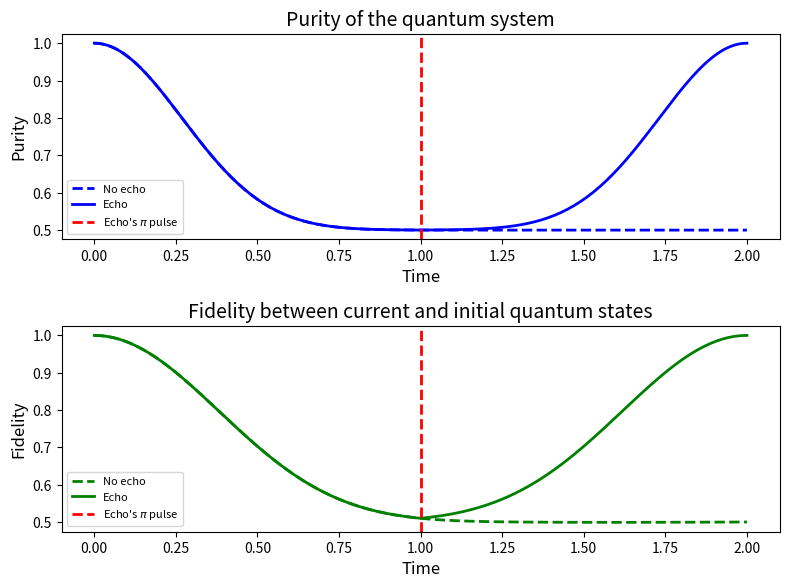

Source code (Python):
import numpy as np
import matplotlib.pyplot as plt
from numpy import random

random.seed(42)

N = 16  # environment qubits
kT = 1.
dt = 0.01
tau = 1.
gamma_bound = 0.5
# Since the Hamiltonian and environment's initial density matrix are diag-like,
# We will keep only the main diagonals for all matrices
Pauli_Z = np.array([1., -1.])

def Z(n):
    I_Nn = np.ones(1 << (N - n))
    return np.kron(np.ones(1 << (n - 1)),
                   np.hstack((I_Nn, -I_Nn)))

# 1. Interaction Hamiltonian & evolution operator initialization
gammas = random.uniform(low=-gamma_bound, high=gamma_bound, size=N)
H = np.einsum('i,ij', gammas, np.array([np.kron(Pauli_Z, Z(n)) for n in range(1, N + 1)]))  # shape: (2^(N+1), )
U = np.exp(-1j * H * dt).reshape(2, -1)   # shape: (2, 2^N)

# 2. System & environment initialization
# |phi><phi|, here |phi> = |+> - system's initial state
system_rho_init = np.full((2, 2), 0.5, dtype=np.complex128)

energies = random.exponential(scale=1.0, size=(1 << N))
env_rho_init = np.exp(-energies / kT)
env_rho_init /= np.sum(env_rho_init) # shape: (2^N, )

total_rho = np.tensordot(system_rho_init, env_rho_init, axes=0)  # shape: (2, 2, 2^N)

# 3. Evolution simulation
time = []
fidelity_no_echo = []
purity_no_echo = []
fidelity_echo = []
purity_echo = []
for t in np.arange(0, tau, dt):
    system_rho = np.sum(total_rho, axis=-1)  # partial trace
    time.append(t)
    fidelity_no_echo.append(np.trace(system_rho @ system_rho_init).real)
    purity_no_echo.append(np.trace(system_rho @ system_rho).real)
    fidelity_echo.append(fidelity_no_echo[-1])
    purity_echo.append(purity_no_echo[-1])

    total_rho = U[:, None, :] * total_rho * U[None, :, :]  # shape: (2, 2, 2^N)

# Apply R_X(π) to the first qubit (system qubit)
# Note: It is easy to show that a π pulse is equivalent to swapping the blocks
# along the main and side diagonals of the density matrix
total_rho_echo = np.copy(total_rho)
total_rho_echo[0,0], total_rho_echo[1,1] = np.copy(total_rho_echo[1,1]), np.copy(total_rho_echo[0,0])
total_rho_echo[0,1], total_rho_echo[1,0] = np.copy(total_rho_echo[1,0]), np.copy(total_rho_echo[0,1])

for t in np.arange(tau, 2 * tau + dt, dt):
    system_rho = np.sum(total_rho, axis=-1)  # partial trace
    system_rho_echo = np.sum(total_rho_echo, axis=-1)
    time.append(t)
    fidelity_no_echo.append(np.trace(system_rho @ system_rho_init).real)
    purity_no_echo.append(np.trace(system_rho @ system_rho).real)
    fidelity_echo.append(np.trace(system_rho_echo @ system_rho_init).real)
    purity_echo.append(np.trace(system_rho_echo @ system_rho_echo).real)

    total_rho = U[:, None, :] * total_rho * U[None, :, :]  # shape: (2, 2, 2^N)
    total_rho_echo = U[:, None, :] * total_rho_echo * U[None, :, :]

# 4. Rendering
fig, axs = plt.subplots(2, 1, figsize=(8, 6), dpi=200)

axs[0].plot(time, purity_no_echo, color='blue', linestyle='--', linewidth=2, label='No echo')
axs[0].plot(time, purity_echo, color='blue', linewidth=2, label='Echo')
axs[0].axvline(x=tau, color='red', linestyle='--', linewidth=2, label=r"Echo's $\pi$ pulse")
axs[0].set_title('Purity of the quantum system', fontsize=14)
axs[0].set_xlabel('Time', fontsize=12)
axs[0].set_ylabel('Purity', fontsize=12)
axs[0].legend(fontsize=8)

axs[1].plot(time, fidelity_no_echo, color='green', linestyle='--', linewidth=2, label='No echo')
axs[1].plot(time, fidelity_echo, color='green', linewidth=2, label='Echo')
axs[1].axvline(x=tau, color='red', linestyle='--', linewidth=2, label=r"Echo's $\pi$ pulse")
axs[1].set_title('Fidelity between current and initial quantum states', fontsize=14)
axs[1].set_xlabel('Time', fontsize=12)
axs[1].set_ylabel('Fidelity', fontsize=12)
axs[1].legend(fontsize=8)

plt.tight_layout()
plt.show()